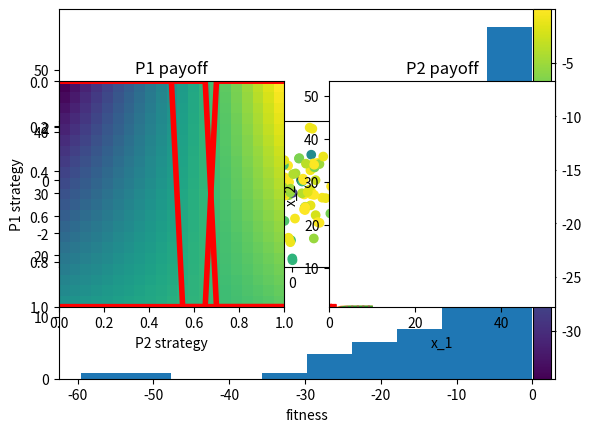

This chart was generated by the following Python code:
import numpy as np
import matplotlib.pyplot as plt
%matplotlib inline
from mpl_toolkits.mplot3d import Axes3D # for 3D plotting

class EvoAlg:
    """A basic class of evolutionary algorithms"""

    def __init__(self, fitfun, genes, amut=0.1, pcross=0.1):
        """Create a new population
        genes: (P,C) array of int or float
        sigma: mutation size"""
        self.fitfun = fitfun   # fitness function
        self.genes = np.array(genes)  # initial genotypes
        self.P = self.genes.shape[0]  # population size
        self.C = self.genes.shape[1]  # genetic code length
        self.amut = amut  # mutation amplitude
        self.pcross = pcross  # crossover probability
        self.fits = np.zeros(self.P)  # individual fitnesses
        self.best = []    # current best solution
        self.record = []  # record of best fitness

    def evaluate(self):
        """Evaluate individuals"""
        for i, g in enumerate(self.genes):
            self.fits[i] = self.fitfun(g)
        self.best = self.genes[np.argmax(self.fits)]  # best solution
        self.record.append(max(self.fits))  # record best fitness

    def select(self):
        """Roulette selection"""
        prob = self.fits - min(self.fits)  # make sure non-negative
        prob = prob/sum(prob)  # normalize
        selected = np.zeros(self.P, dtype=int)  # indices of selected
        for i in range(self.P):
            selected[i] = list(np.random.multinomial(1,prob)).index(1) # multinulli
        self.genes = self.genes[selected]  # update the genome
            
    def crossover(self, pcross=None):
        """Point crossover"""
        if pcross is None:
            pcross = self.pcross  # use the default
        # make random pairs (assume even population)
        pairs = np.random.permutation(self.P).reshape((-1,2))
        ncross = int(self.P*pcross)  # number of crossed pairs
        for p, q in pairs[:ncross]:
            #if np.random.random() > self.pcross:
            #    break  # no crossover
            cp = np.random.randint(self.C-1) + 1  # cross point
            #print(p, q, cp)
            gene0 = np.r_[self.genes[p,:cp], self.genes[q,cp:]]
            gene1 = np.r_[self.genes[q,:cp], self.genes[p,cp:]]
            self.genes[p] = gene0
            self.genes[q] = gene1

    def mutate(self, amut=None):
        """Mutation by gaussian noise"""
        if amut is None:
            amut = self.amut  # use the default
        self.genes += amut*np.random.randn(self.P, self.C)

    def generation(self, amut=None, pcross=None):
        """One generation"""
        self.evaluate()
        self.select()
        self.crossover(pcross)
        self.mutate(amut)
        return self.fits  # fitness distribution

    def evolve(self, gen=100, amut=None, pcross=None):
        """Evolve multiple generations"""
        for t in range(gen):
            self.generation(amut, pcross)
        return self.record  # record of best fitness

# Example of Ex-Or neural network
def exor_net(w):
    """Fitness of 2-2-1 network to ExOr; w[9]"""
    X = np.array([[0,0], [0,1], [1,0], [1,1]])  # input
    T = np.array([0, 1, 1, 0])  # target
    w = w.reshape((3,3))  # 3 units with bias and two weights
    err = 0
    for x, t in zip(X, T):
        h = 1/(1+np.exp(-(w[:2,0] + w[:2,1:]@x)))  # hidden units
        y = w[-1,0] + np.dot(w[-1,1:],h)  # output
        err += (y - t)**2
        #print(h, y, t)
    return 1 - err  # fitness

# create an instance of evolving ExOr network
evexor = EvoAlg(exor_net, genes=np.random.randn(100,9), amut=0.05, pcross=0.05)

# Run one generation
fits = evexor.generation()
plt.hist(fits)
plt.xlabel("fitness");

# Visualize weight distribution
evexor.evaluate()  # 
for i in range(3):
    plt.subplot(1,3,i+1)  # plot input weight pairs
    plt.scatter(evexor.genes[:,3*i+1], evexor.genes[:,3*i+2], c=evexor.fits);
    plt.axis('square')
plt.colorbar();

# Evolve generations
# You may need to run this many times, or restart if gets stuck
record = evexor.evolve(amut=0.05, pcross=0.05)
plt.plot(record)
plt.xlabel("generation"); plt.ylabel("fitness");





class Game:
    """Visualization and simulation for game theory"""

    def __init__(self, paymat):
        """Setup a game with payoff matrices"""
        self.paymat = paymat  # list of payoff matrices
        self.N = len(paymat)  # number of players
    
    def payoff(self, X):
        """Payoffs for a mixed strategy profile X"""
        pay0 = X[0]@self.paymat[0]@X[1]
        pay1 = X[0]@self.paymat[1]@X[1]
        return [pay0, pay1]
        
    def best_reply(self, X):
        """Best pure strategies for a mixed strategy profile X"""
        pay0 = self.paymat[0]@X[1]  # payoffs for pure strategies
        pay1 = X[0]@self.paymat[1]
        return [np.argmax(pay0), np.argmax(pay1)]
        # this misses mixed strategies of two best pure strategies
      
    def plot_payoff(self):
        """visualize payoff for mixed strategies for a two-player game"""
        # xg, yg = np.mgrid[0:1.01:0.05, 0:1.01:0.05]
        p = np.linspace(0., 1., 21) # prob of taking a strategy
        x = np.array([1-p, p])   # mixed strategies from [1,0] to [0,1]
        # Payoff surfaces
        pay0 = x.T@self.paymat[0]@x 
        pay1 = x.T@self.paymat[1]@x 
        # best reply lines
        best_reps = np.zeros((len(p), 2))
        for j, xj in enumerate(x.T):
            best_reps[j] = self.best_reply([xj, xj])
        #print(best_reps)
        plt.subplot(1,2,1)
        plt.imshow(pay0, extent=(0,1, 1,0))
        plt.plot(p, best_reps[:,0], c="r", lw=4)  # best replies for player 0
        plt.title("P1 payoff"); plt.ylabel("P1 strategy");  plt.xlabel("P2 strategy");
        plt.subplot(1,2,2)
        plt.imshow(pay1, extent=(0,1, 1,0))
        plt.plot(best_reps[:,1], p, c="r", lw=4)  # best replies for player 1
        plt.title("P2 payoff"); plt.xlabel("P2 strategy");

# Prisoner's dilemma
A = np.array([[0,-4], [1,-1]])
pd = Game([A, A.T])
pd.plot_payoff()

# Matching pennies
A = np.array([[1,-1], [-1,1]])
B = np.array([[-1,1], [1,-1]])
mp = Game([A, B])
mp.plot_payoff()

# Coordination game
A = np.array([[2,0], [0,1]])
cg = Game([A, A])
cg.plot_payoff()

# Hawk-Dove game
A = np.array([[-2,2], [0,1]])
hd = Game([A, A.T])
hd.plot_payoff()







from scipy.integrate import odeint

class RepGame(Game):
    """Replicator dynamics"""
    
    def repeq(self, x, t=0):
        """replicator equation for odeint"""
        dx = np.ravel(self.paymat[0]@x - x@self.paymat[0]@x)*x
        return dx
    
    def replicator(self, x0, tt):
        """Replicator dynamimcs
        x0: initial population, tt: array of time points"""
        xt = odeint(self.repeq, x0, tt)
        return xt

# Prisonner's dilemma
A = np.matrix([[0,-4], [1,-1]])  # payoff matrix
pd = RepGame([A, A.T])
tt = np.arange(0, 10, 0.1)
xt = pd.replicator(np.array([0.9, 0.1]), tt)
plt.plot(tt, xt)
plt.xlabel("time");

# Coordination game
A = np.array([[2,0], [0,1]])
cg = RepGame([A, A])
tt = np.arange(0, 10, 0.1)
xt = cg.replicator(np.array([0.4, 0.6]), tt)
plt.plot(tt, xt)
xt = cg.replicator(np.array([0.3, 0.7]), tt)
plt.plot(tt, xt, ':')
plt.xlabel("time");

# Hawk-Dove game
A = np.array([[-2,2], [0,1]])
hd = RepGame([A, A.T])
tt = np.arange(0, 10, 0.1)
xt = hd.replicator(np.array([0.9, 0.1]), tt)
plt.plot(tt, xt)
plt.xlabel("time");



# Rock-scissors-paper game
a = 1  # also try a = 1, a= -0.5
A = np.array([[0, 1+a, -1], [-1, 0, 1+a], [1+a, -1, 0]])
rsp = RepGame([A, A.T])
tt = np.arange(0, 50, 0.1)
xt = rsp.replicator(np.array([0.4, 0.3, 0.3]), tt)
plt.plot(tt, xt)
plt.xlabel("time");

plt.plot(xt[0,0], xt[0,1], "ro")  # initial point
plt.plot(xt[:,0], xt[:,1])
plt.xlabel("x_1"); plt.ylabel("x_2"); plt.axis("square");







